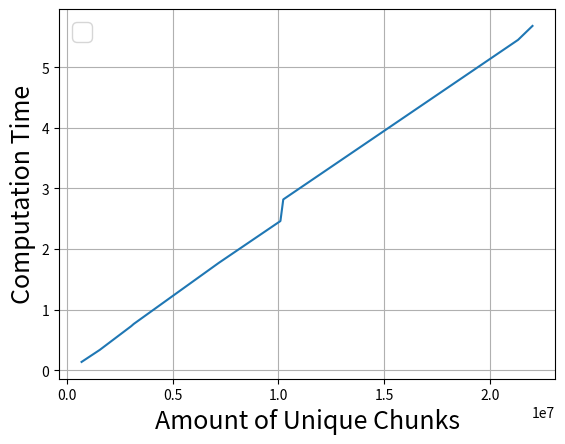

The matplotlib source for this figure:
#!/usr/bin/python3
from scipy import stats
import matplotlib.pyplot as plt
import numpy as np 
import seaborn as sns  
import sys

Storage_loss_small = [680906,
1543772,
1574687,
3028131,
3150323,
7172424,
10093330,
10228088,
21342209,
22024771]

Security_gain_small = [0.138698,
0.337563,
0.345772,
0.728133,
0.765342,
1.771902,
2.463096,
2.819592,
5.452124,
5.682173]

#print(Storage_loss_large)
#print(Security_gain_large)

type_Storage = Storage_loss_small
type_Security = Security_gain_small

#plt.plot(type_Storage, type_Security, label="trade-off curve")
#plt.plot(type_Storage, type_Storage, label="baseline")
plt.plot(type_Storage, type_Security)

plt.legend(fontsize=18)
plt.ylabel("Computation Time", fontsize=18)
plt.xlabel("Amount of Unique Chunks", fontsize=18)
#plt.ylim(0, 1)
#plt.xlim(0, 1)
#plt.xscale('log')
#plt.xlim([1,10**8])
plt.grid(True)
plt.show()